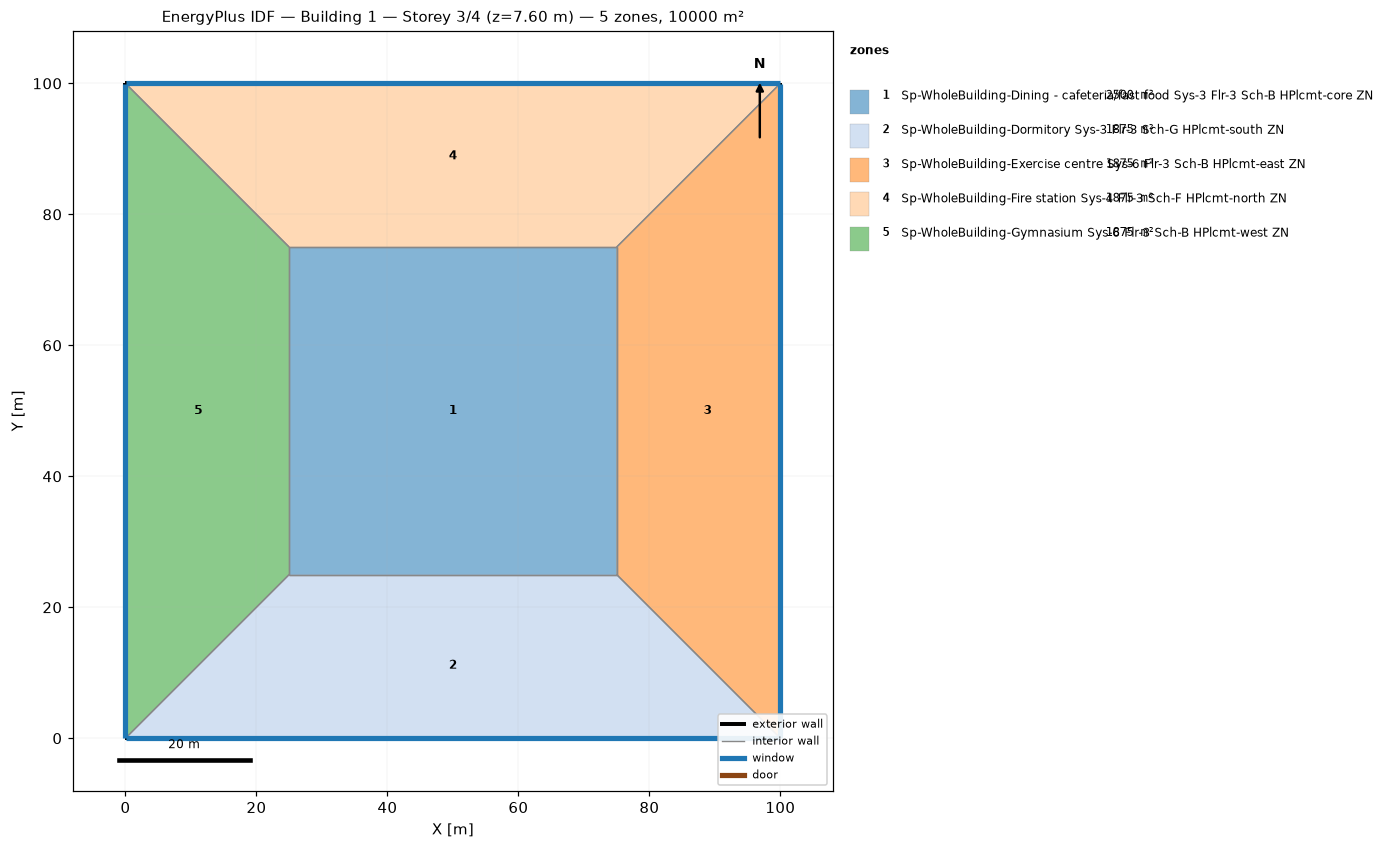
=== STOREY PLAN SPEC (per zone: floor XY polygon, exterior-wall plan segments, windows/doors) ===
zone 1: Sp-WholeBuilding-Dining - cafeteria/fast food Sys-3 Flr-3 Sch-B HPlcmt-core ZN  (2500.0 m²)
  floor: (25.00, 25.00) (25.00, 75.00) (75.00, 75.00) (75.00, 25.00)
  interior walls: 4
zone 2: Sp-WholeBuilding-Dormitory Sys-3 Flr-3 Sch-G HPlcmt-south ZN  (1875.0 m²)
  floor: (100.00, 0.00) (0.00, 0.00) (25.00, 25.00) (75.00, 25.00)
  exterior wall: (0.00, 0.00) – (100.00, 0.00)  [100.0 m]
    window: (0.03, 0.00) – (99.97, 0.00)  [95.0 m²]
  interior walls: 3
zone 3: Sp-WholeBuilding-Exercise centre Sys-6 Flr-3 Sch-B HPlcmt-east ZN  (1875.0 m²)
  floor: (100.00, 100.00) (100.00, 0.00) (75.00, 25.00) (75.00, 75.00)
  exterior wall: (100.00, 0.00) – (100.00, 100.00)  [100.0 m]
    window: (100.00, 0.03) – (100.00, 99.97)  [95.0 m²]
  interior walls: 3
zone 4: Sp-WholeBuilding-Fire station Sys-4 Flr-3 Sch-F HPlcmt-north ZN  (1875.0 m²)
  floor: (0.00, 100.00) (100.00, 100.00) (75.00, 75.00) (25.00, 75.00)
  exterior wall: (100.00, 100.00) – (0.00, 100.00)  [100.0 m]
    window: (99.97, 100.00) – (0.03, 100.00)  [95.0 m²]
  interior walls: 3
zone 5: Sp-WholeBuilding-Gymnasium Sys-6 Flr-3 Sch-B HPlcmt-west ZN  (1875.0 m²)
  floor: (0.00, 0.00) (0.00, 100.00) (25.00, 75.00) (25.00, 25.00)
  exterior wall: (0.00, 100.00) – (0.00, 0.00)  [100.0 m]
    window: (0.00, 99.97) – (0.00, 0.03)  [95.0 m²]
  interior walls: 3

=== DERIVED (storey summary) ===
Building: Building 1
Storey: 3 of 4  (floor level z = 7.60 m)
Storey gross floor area: 10000.0 m²
Zones on this storey: 5
  - Sp-WholeBuilding-Dining - cafeteria/fast food Sys-3 Flr-3 Sch-B HPlcmt-core ZN: floor 2500.0 m²
  - Sp-WholeBuilding-Dormitory Sys-3 Flr-3 Sch-G HPlcmt-south ZN: floor 1875.0 m²; exterior wall 100.0 m (380.0 m²); 1 window(s) 95.0 m²; WWR 25.0%
  - Sp-WholeBuilding-Exercise centre Sys-6 Flr-3 Sch-B HPlcmt-east ZN: floor 1875.0 m²; exterior wall 100.0 m (380.0 m²); 1 window(s) 95.0 m²; WWR 25.0%
  - Sp-WholeBuilding-Fire station Sys-4 Flr-3 Sch-F HPlcmt-north ZN: floor 1875.0 m²; exterior wall 100.0 m (380.0 m²); 1 window(s) 95.0 m²; WWR 25.0%
  - Sp-WholeBuilding-Gymnasium Sys-6 Flr-3 Sch-B HPlcmt-west ZN: floor 1875.0 m²; exterior wall 100.0 m (380.0 m²); 1 window(s) 95.0 m²; WWR 25.0%
Zone adjacency (shared interzone walls):
  - Sp-WholeBuilding-Dining - cafeteria/fast food Sys-3 Flr-3 Sch-B HPlcmt-core ZN ↔ Sp-WholeBuilding-Dormitory Sys-3 Flr-3 Sch-G HPlcmt-south ZN
  - Sp-WholeBuilding-Dining - cafeteria/fast food Sys-3 Flr-3 Sch-B HPlcmt-core ZN ↔ Sp-WholeBuilding-Exercise centre Sys-6 Flr-3 Sch-B HPlcmt-east ZN
  - Sp-WholeBuilding-Dining - cafeteria/fast food Sys-3 Flr-3 Sch-B HPlcmt-core ZN ↔ Sp-WholeBuilding-Fire station Sys-4 Flr-3 Sch-F HPlcmt-north ZN
  - Sp-WholeBuilding-Dining - cafeteria/fast food Sys-3 Flr-3 Sch-B HPlcmt-core ZN ↔ Sp-WholeBuilding-Gymnasium Sys-6 Flr-3 Sch-B HPlcmt-west ZN
  - Sp-WholeBuilding-Dormitory Sys-3 Flr-3 Sch-G HPlcmt-south ZN ↔ Sp-WholeBuilding-Exercise centre Sys-6 Flr-3 Sch-B HPlcmt-east ZN
  - Sp-WholeBuilding-Dormitory Sys-3 Flr-3 Sch-G HPlcmt-south ZN ↔ Sp-WholeBuilding-Gymnasium Sys-6 Flr-3 Sch-B HPlcmt-west ZN
  - Sp-WholeBuilding-Exercise centre Sys-6 Flr-3 Sch-B HPlcmt-east ZN ↔ Sp-WholeBuilding-Fire station Sys-4 Flr-3 Sch-F HPlcmt-north ZN
  - Sp-WholeBuilding-Fire station Sys-4 Flr-3 Sch-F HPlcmt-north ZN ↔ Sp-WholeBuilding-Gymnasium Sys-6 Flr-3 Sch-B HPlcmt-west ZN